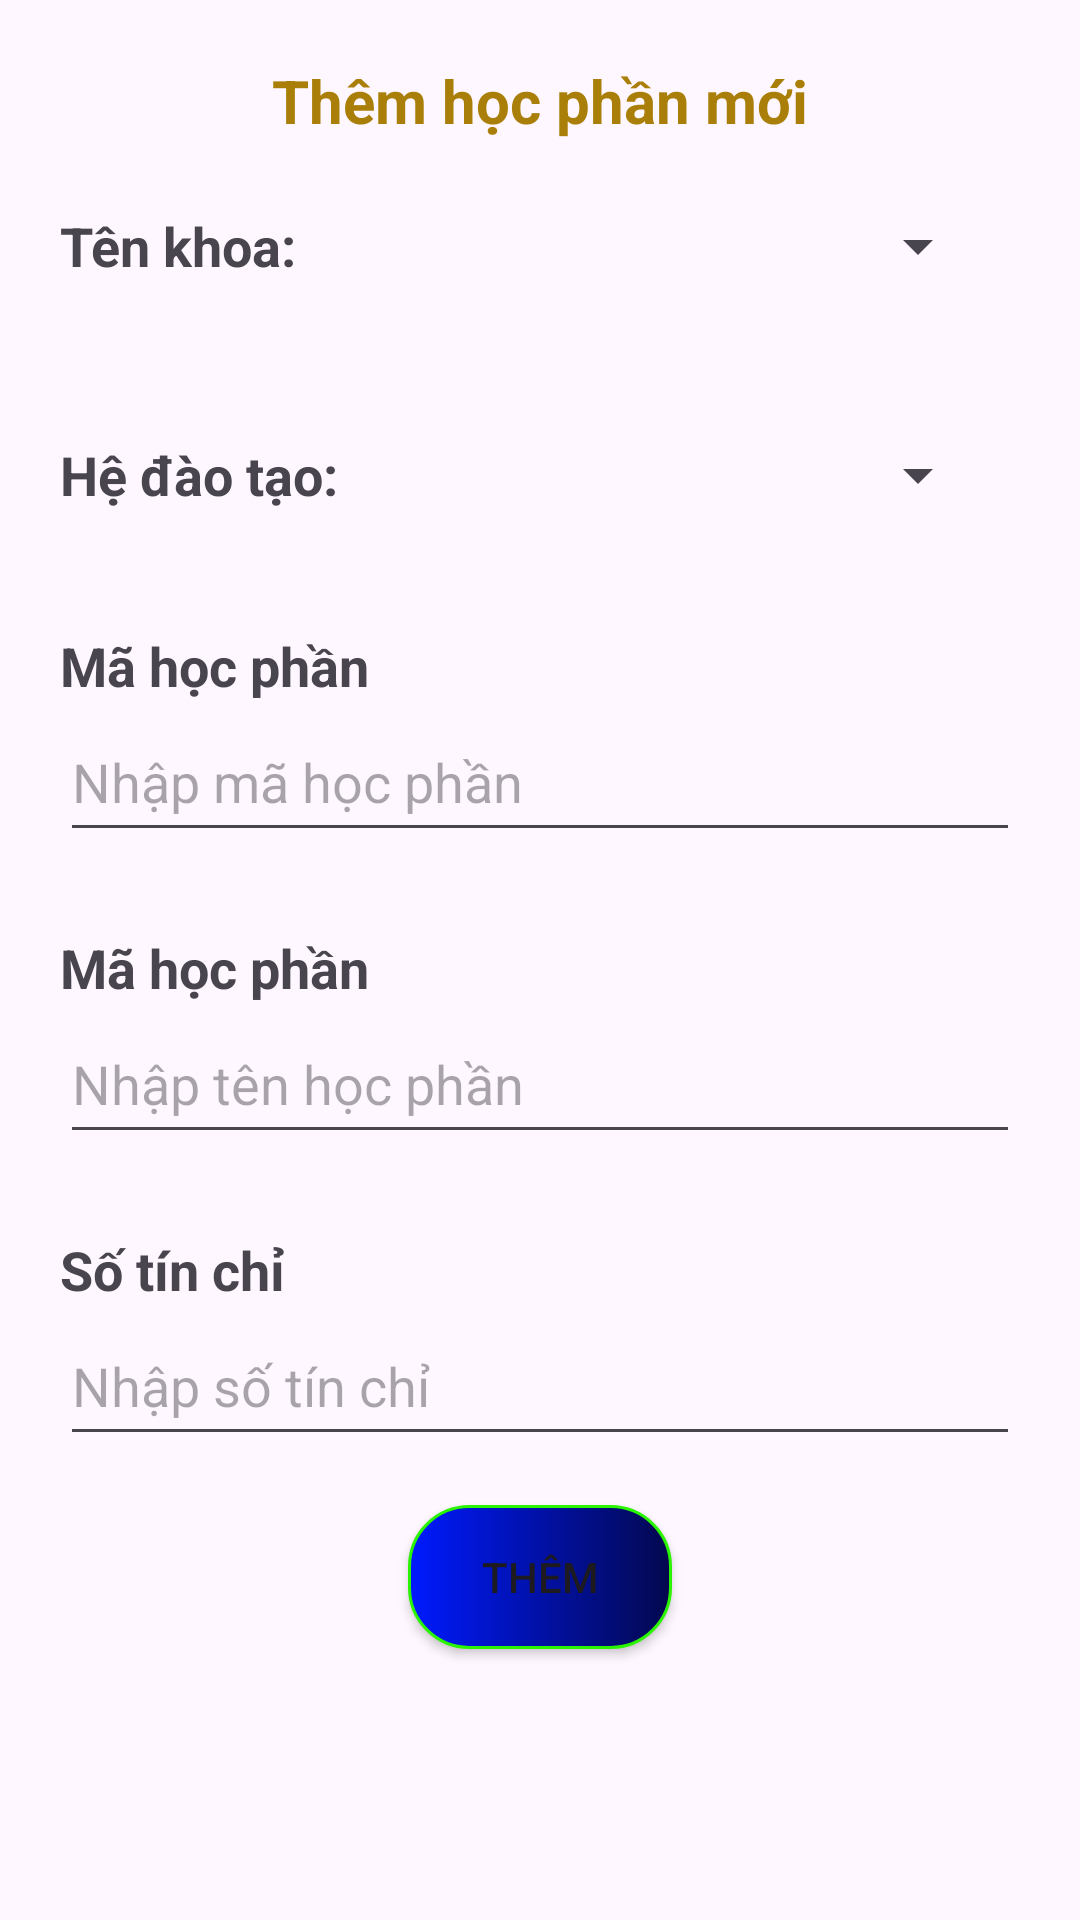

Write the Android layout XML for this screen, with the resource values it uses.
<!-- AndroidManifest.xml: application theme Theme.QuanLySinhVien02 -->
<!-- res/layout/fragment_add_subjects.xml -->
<?xml version="1.0" encoding="utf-8"?>
<LinearLayout
    xmlns:android="http://schemas.android.com/apk/res/android"
    xmlns:app="http://schemas.android.com/apk/res-auto"
    xmlns:tools="http://schemas.android.com/tools"
    android:layout_width="match_parent"
    android:layout_height="match_parent"
    android:padding="20dp"
    android:orientation="vertical">

    <TextView
        android:layout_width="wrap_content"
        android:layout_height="wrap_content"
        android:text = "Thêm học phần mới"
        android:textSize="20dp"
        android:textStyle="bold"
        android:layout_gravity="center"
        android:textColor="#AA7F09" />

    <LinearLayout
        android:layout_width="match_parent"
        android:layout_height="wrap_content"
        android:layout_marginTop="10dp"
        android:gravity="center_vertical">
        <TextView
            android:layout_width="wrap_content"
            android:layout_height="wrap_content"
            android:text= "Tên khoa:"
            android:textSize="18sp"
            android:textStyle="bold"/>

        <Spinner
            android:id="@+id/spSubjectTenKhoa"
            android:layout_width="match_parent"
            android:layout_height="50dp"
            android:layout_marginHorizontal="10dp"/>
    </LinearLayout>


    <TextView
        android:id="@+id/cbSubjectTenKhoa"
        android:layout_width="wrap_content"
        android:layout_height="wrap_content"
        android:textSize="12sp"
        android:textStyle="bold"
        android:textColor="#EC0B0B"/>

    <LinearLayout
        android:layout_width="match_parent"
        android:layout_height="wrap_content"
        android:layout_marginTop="10dp"
        android:gravity="center_vertical">

        <TextView
            android:layout_width="wrap_content"
            android:layout_height="wrap_content"
            android:text= "Hệ đào tạo:"
            android:textSize="18sp"
            android:textStyle="bold"/>

        <Spinner
            android:id="@+id/spSubjectHeDT"
            android:layout_width="match_parent"
            android:layout_height="50dp"
            android:layout_marginHorizontal="10dp"/>

    </LinearLayout>

    <TextView
        android:id="@+id/cbSubjectHeDT"
        android:layout_width="wrap_content"
        android:layout_height="wrap_content"
        android:textSize="12sp"
        android:textStyle="bold"
        android:textColor="#EC0B0B"/>

    <TextView
        android:layout_width="wrap_content"
        android:layout_height="wrap_content"
        android:text= "Mã học phần"
        android:textSize="18sp"
        android:textStyle="bold"
        android:layout_marginTop="10dp"/>

    <EditText
        android:id="@+id/edtSubjectMaHP"
        android:layout_width="match_parent"
        android:layout_height="50dp"
        android:hint="Nhập mã học phần"
        android:inputType="text"/>

    <TextView
        android:id="@+id/cbSubjectMaHP"
        android:layout_width="wrap_content"
        android:layout_height="wrap_content"
        android:textSize="12sp"
        android:textStyle="bold"
        android:textColor="#EC0B0B"/>


    <TextView
        android:layout_width="wrap_content"
        android:layout_height="wrap_content"
        android:text= "Mã học phần"
        android:textSize="18sp"
        android:textStyle="bold"
        android:layout_marginTop="10dp"/>

    <EditText
        android:id="@+id/edtSubjectTenHP"
        android:layout_width="match_parent"
        android:layout_height="50dp"
        android:hint="Nhập tên học phần"
        android:inputType="text"/>

    <TextView
        android:id="@+id/cbSubjectTenHP"
        android:layout_width="wrap_content"
        android:layout_height="wrap_content"
        android:textSize="12sp"
        android:textStyle="bold"
        android:textColor="#EC0B0B"/>

    <TextView
        android:layout_width="wrap_content"
        android:layout_height="wrap_content"
        android:text= "Số tín chỉ"
        android:textSize="18sp"
        android:textStyle="bold"
        android:layout_marginTop="10dp"/>

    <EditText
        android:id="@+id/edtSubjectSoTC"
        android:layout_width="match_parent"
        android:layout_height="50dp"
        android:hint="Nhập số tín chỉ"
        android:inputType="number"/>

    <TextView
        android:id="@+id/cbSubjectSoTC"
        android:layout_width="wrap_content"
        android:layout_height="wrap_content"
        android:textSize="12sp"
        android:textStyle="bold"
        android:textColor="#EC0B0B"/>

    <Button
        android:id="@+id/btnSubjectThem"
        android:layout_width="wrap_content"
        android:layout_height="wrap_content"
        android:text="Thêm"
        android:layout_gravity="center"
        android:background="@drawable/custom_button_login_signup"
        app:backgroundTint = "@null" />

</LinearLayout>
<!-- resources referenced by this layout -->
<resources>
  <!-- drawable custom_button_login_signup (drawable) -->
  <?xml version="1.0" encoding="utf-8"?>
  <shape xmlns:android="http://schemas.android.com/apk/res/android">
      <corners
          android:radius="20dp"/>
  
      <stroke
          android:width="1dp"
          android:color="#2AF402"/>
  
      <gradient
          android:startColor="#001AFF"
          android:endColor="#03084E"/>
  </shape>
  <style name="Theme.QuanLySinhVien02" parent="Base.Theme.QuanLySinhVien02" />
  <style name="Base.Theme.QuanLySinhVien02" parent="Theme.Material3.DayNight.NoActionBar">
          
          
      </style>
</resources>
